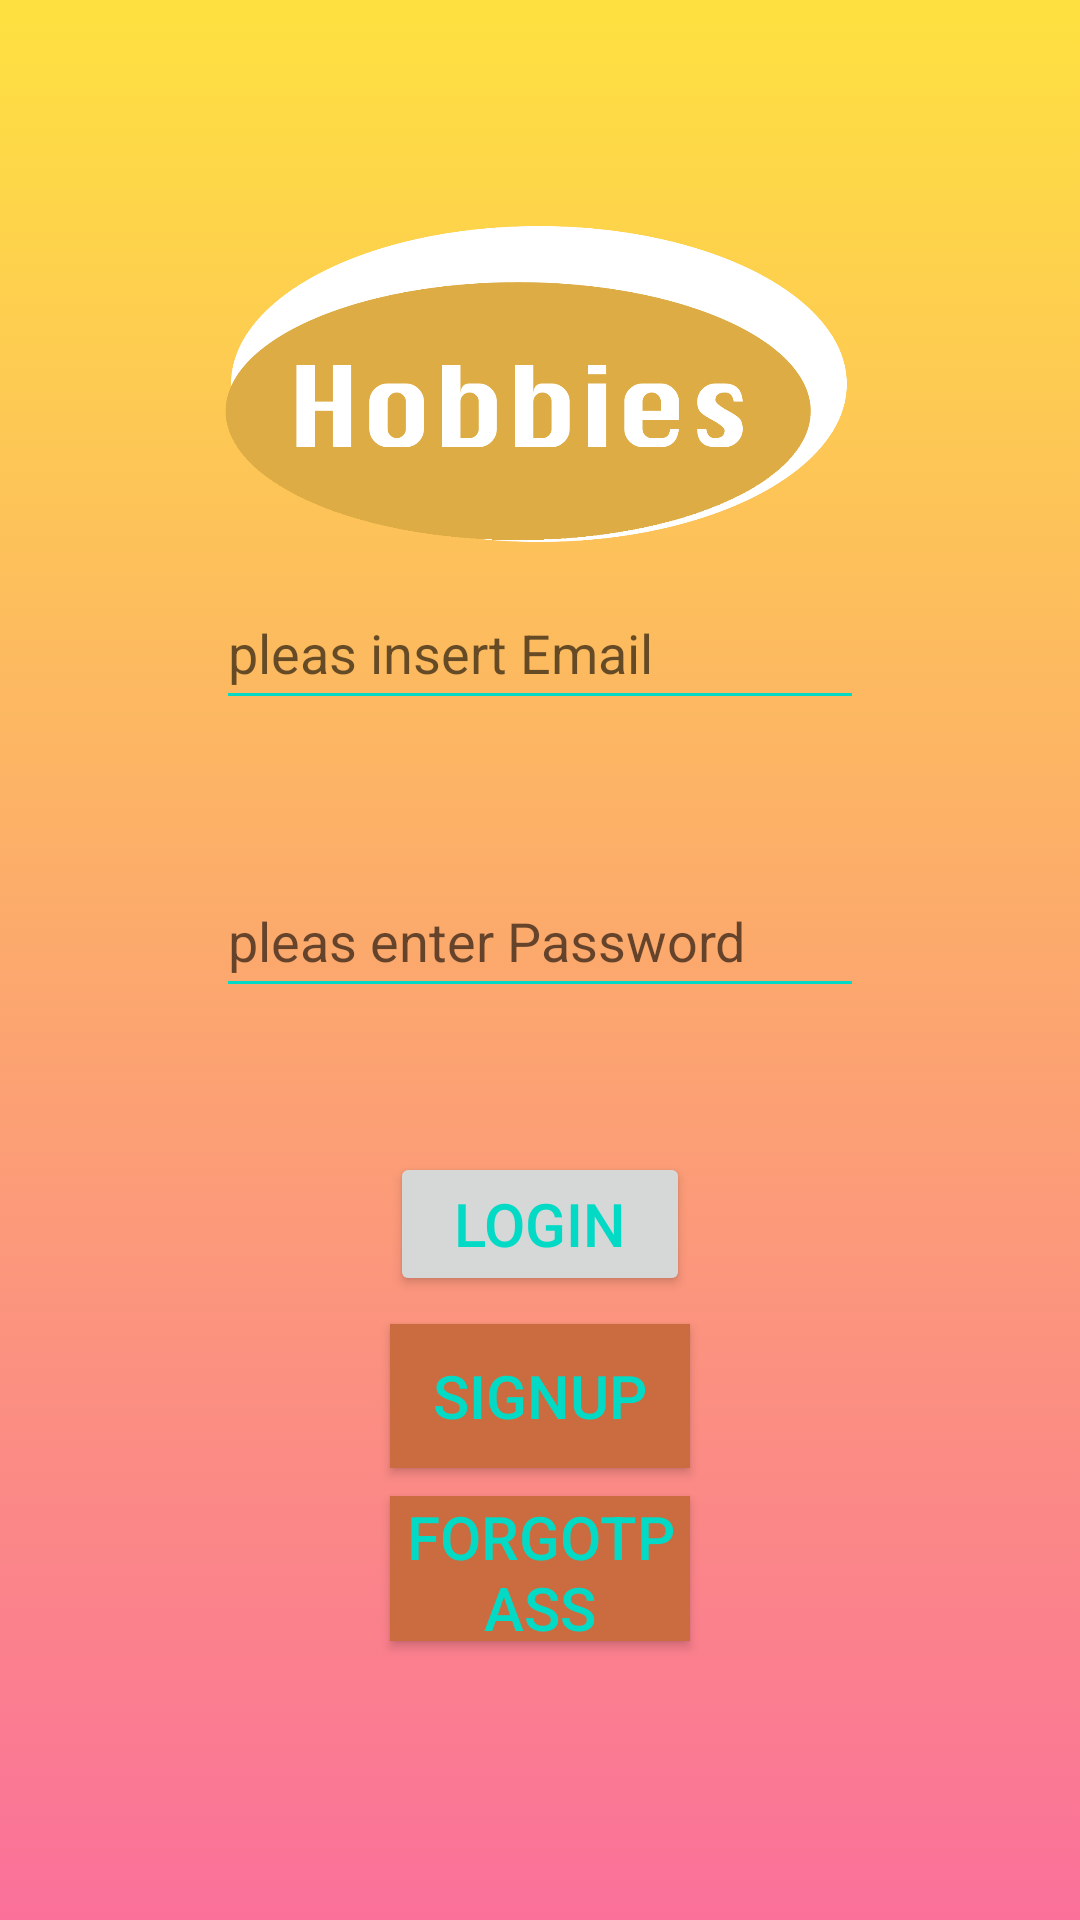

Android layout source for this screen:
<!-- AndroidManifest.xml: application theme Theme.AppCompat.DayNight.NoActionBar -->
<!-- res/layout/activity_main.xml -->
<?xml version="1.0" encoding="utf-8"?>
<LinearLayout xmlns:android="http://schemas.android.com/apk/res/android"
    xmlns:app="http://schemas.android.com/apk/res-auto"
    xmlns:tools="http://schemas.android.com/tools"
    android:layout_width="match_parent"
    android:layout_height="match_parent"
    android:gravity="center|center_vertical"
    android:orientation="vertical"
    android:visibility="visible"
    android:weightSum="20"
    tools:context=".MainActivity"
    android:background="@drawable/gardient_background">


    <ImageView
        android:layout_width="match_parent"
        android:layout_height="0dp"
        android:layout_weight="4"
        android:src="@drawable/hobbies"/>

    <LinearLayout
        android:layout_width="match_parent"
        android:layout_height="0dp"
        android:layout_weight="12"
        android:orientation="horizontal"
        android:weightSum="5">

        <Space
            android:layout_width="0dp"
            android:layout_height="match_parent"
            android:layout_weight="1" />

        <LinearLayout
            android:layout_width="0dp"
            android:layout_height="match_parent"
            android:layout_weight="3"
            android:orientation="vertical"
            android:weightSum="8">

            <EditText
                android:id="@+id/Email_2"
                android:layout_width="match_parent"
                android:layout_height="0dp"
                android:layout_weight="1"
                android:backgroundTint="@color/colorAccent"
                android:hint="pleas insert Email"
                android:inputType="textEmailAddress" />

            <Space
                android:layout_width="match_parent"
                android:layout_height="0dp"
                android:layout_weight="1" />

            <EditText
                android:id="@+id/Pass_2"
                android:layout_width="match_parent"
                android:layout_height="0dp"
                android:layout_weight="1"
                android:backgroundTint="@color/colorAccent"
                android:hint="pleas enter Password"
                android:inputType="numberPassword"
                android:maxLength="8" />

            <Space
                android:layout_width="match_parent"
                android:layout_height="0dp"
                android:layout_weight="1" />


            <Button
                android:id="@+id/Login"
                android:layout_width="100dp"
                android:layout_height="0dp"
                android:layout_gravity="center"
                android:layout_weight="1"
                android:text="Login"
                android:textAlignment="center"
                android:textColor="@color/colorAccent"
                android:textSize="20sp" />

            <Space
                android:layout_width="match_parent"
                android:layout_height="wrap_content"
                android:layout_weight="0.2" />



            <Button
                android:id="@+id/Register"
                android:layout_width="100dp"
                android:layout_height="0dp"
                android:layout_gravity="center"
                android:layout_weight="1"
                android:background="#CA6C40"
                android:text="SignUp"
                android:textAlignment="center"
                android:textColor="@color/colorAccent"
                android:textSize="20sp" />
            <Space
                android:layout_width="match_parent"
                android:layout_height="wrap_content"
                android:layout_weight="0.2" />
            <Button
                android:id="@+id/ForgotPass"
                android:layout_width="100dp"
                android:layout_height="0dp"
                android:layout_gravity="center"
                android:layout_weight="1"
                android:background="#CA6C40"
                android:text="ForgotPass"
                android:textAlignment="center"
                android:textColor="@color/colorAccent"
                android:textSize="20sp" />
        </LinearLayout>

        <Space
            android:layout_width="0dp"
            android:layout_height="match_parent"
            android:layout_weight="1" />
    </LinearLayout>


</LinearLayout>
<!-- resources referenced by this layout -->
<resources>
  <color name="colorAccent">#03DAC5</color>
  <!-- drawable gardient_background (drawable) -->
  <?xml version="1.0" encoding="utf-8"?>
  <selector xmlns:android="http://schemas.android.com/apk/res/android">
  
      <item>
          <shape>
              <gradient
                  android:angle="90"
                  android:startColor="#fa709a"
                  android:endColor="#fee140"
                  android:type="linear"/>
  
  
          </shape>
      </item>
  </selector>
  <!-- drawable hobbies: png bitmap (drawable, 48362 bytes) -->
</resources>
